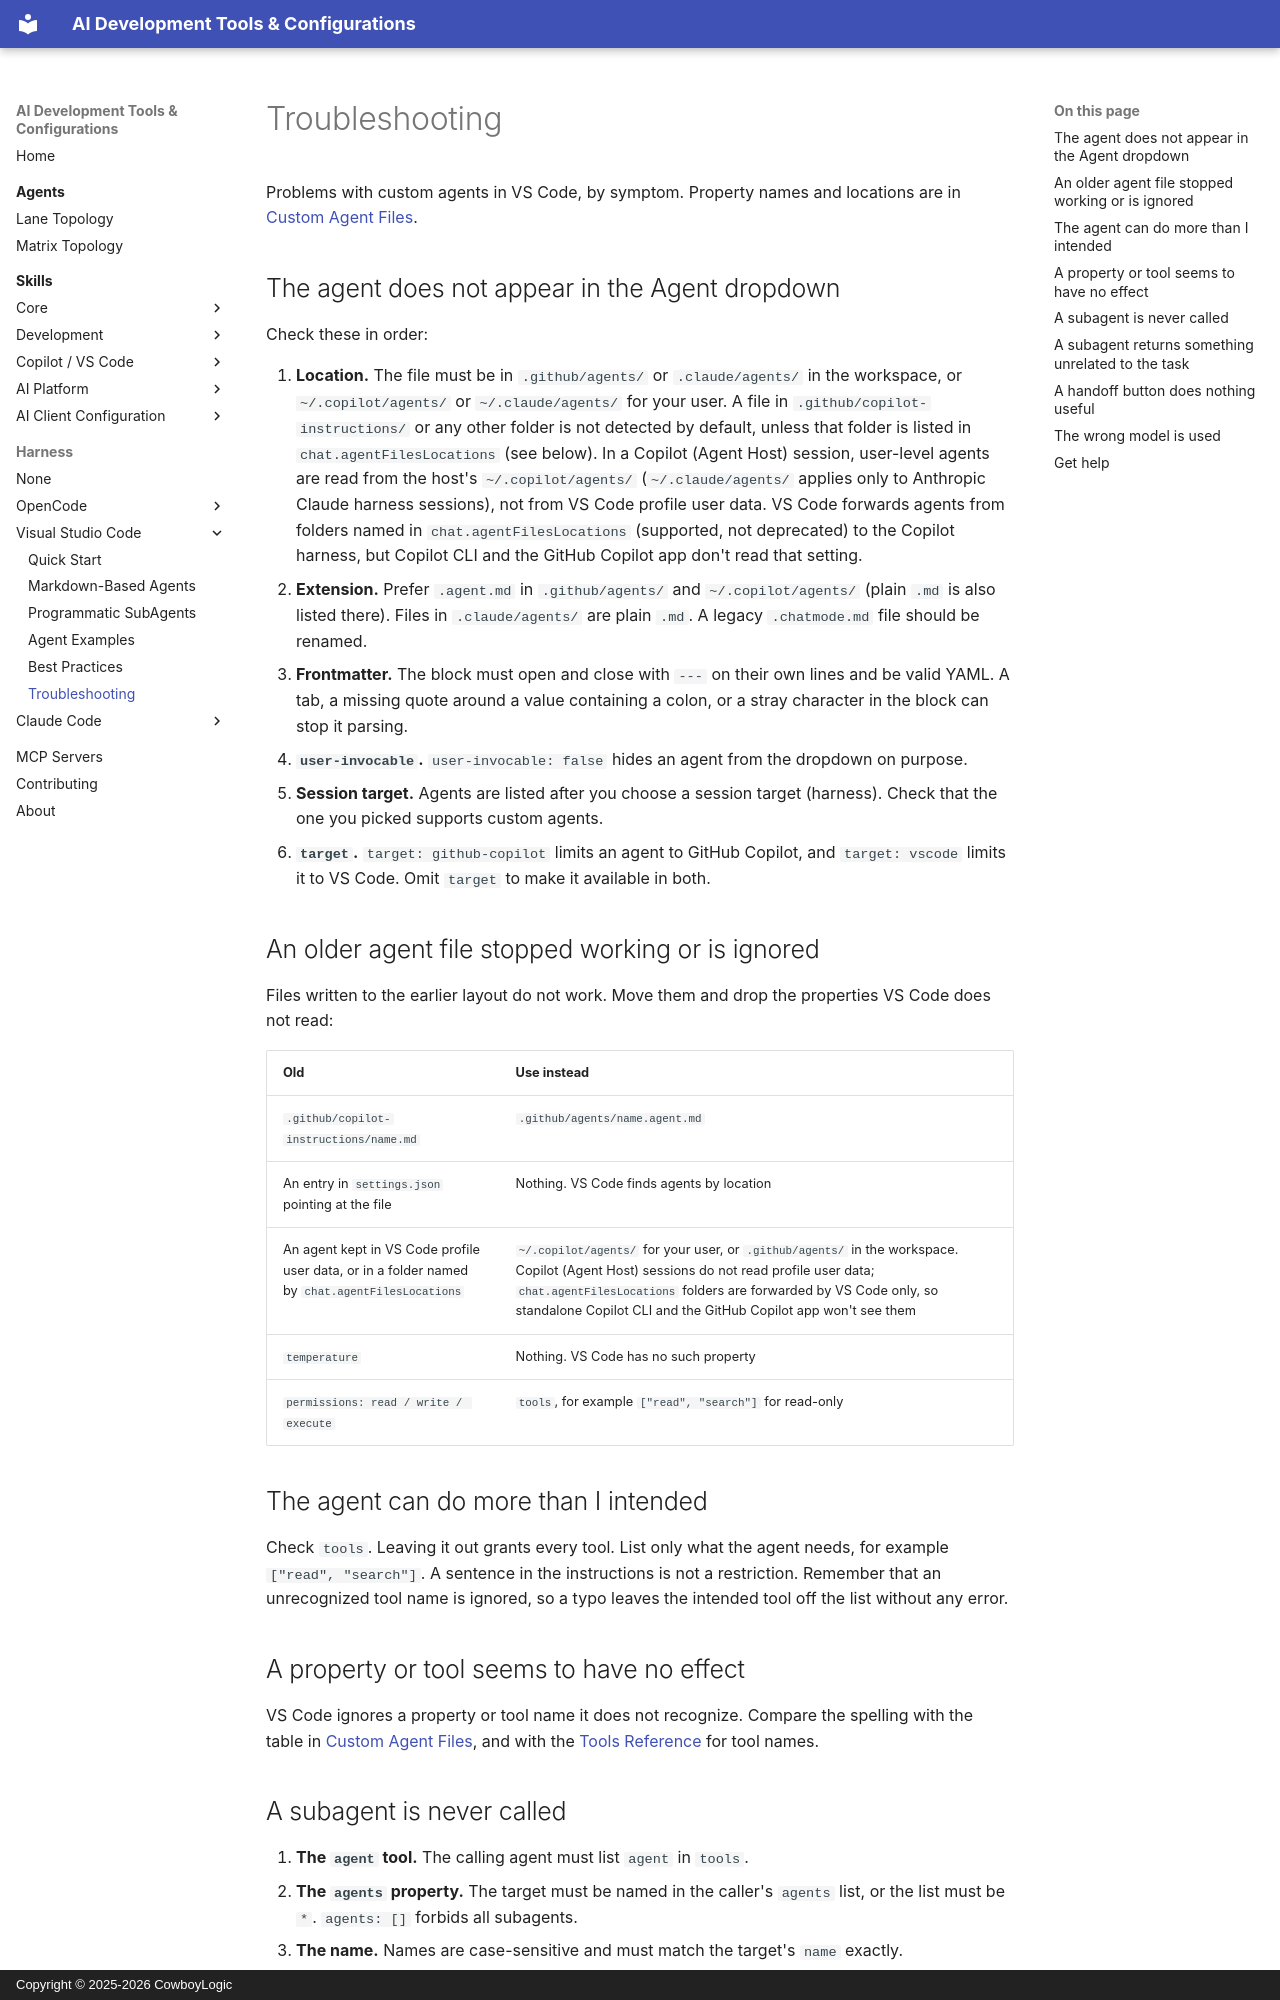

repository: CowboyLogic/ai-dev · page: harness/vscode/troubleshooting/index.html · generator: mkdocs · copyright: Copyright © 2025-2026 CowboyLogic

# Troubleshooting

Problems with custom agents in VS Code, by symptom. Property names and locations are in
[Custom Agent Files](markdown-agents.md).

## The agent does not appear in the Agent dropdown

Check these in order:

1. **Location.** The file must be in `.github/agents/` or `.claude/agents/` in the workspace, or
   `~/.copilot/agents/` or `~/.claude/agents/` for your user. A file in `.github/copilot-instructions/` or any
   other folder is not detected by default, unless that folder is listed in `chat.agentFilesLocations` (see below). In a Copilot (Agent Host) session, user-level agents are read from the host's
   `~/.copilot/agents/` (`~/.claude/agents/` applies only to Anthropic Claude harness sessions), not from VS Code profile user data. VS Code forwards agents from folders named in
   `chat.agentFilesLocations` (supported, not deprecated) to the Copilot harness, but Copilot CLI and the GitHub Copilot app don't read that setting.
2. **Extension.** Prefer `.agent.md` in `.github/agents/` and `~/.copilot/agents/` (plain `.md` is also listed there). Files in `.claude/agents/` are plain `.md`. A legacy `.chatmode.md` file should be renamed.
3. **Frontmatter.** The block must open and close with `---` on their own lines and be valid YAML. A tab, a
   missing quote around a value containing a colon, or a stray character in the block can stop it parsing.
4. **`user-invocable`.** `user-invocable: false` hides an agent from the dropdown on purpose.
5. **Session target.** Agents are listed after you choose a session target (harness). Check that the one you
   picked supports custom agents.
6. **`target`.** `target: github-copilot` limits an agent to GitHub Copilot, and `target: vscode` limits it to
   VS Code. Omit `target` to make it available in both.

## An older agent file stopped working or is ignored

Files written to the earlier layout do not work. Move them and drop the properties VS Code does not read:

| Old | Use instead |
|---|---|
| `.github/copilot-instructions/name.md` | `.github/agents/name.agent.md` |
| An entry in `settings.json` pointing at the file | Nothing. VS Code finds agents by location |
| An agent kept in VS Code profile user data, or in a folder named by `chat.agentFilesLocations` | `~/.copilot/agents/` for your user, or `.github/agents/` in the workspace. Copilot (Agent Host) sessions do not read profile user data; `chat.agentFilesLocations` folders are forwarded by VS Code only, so standalone Copilot CLI and the GitHub Copilot app won't see them |
| `temperature` | Nothing. VS Code has no such property |
| `permissions: read / write / execute` | `tools`, for example `["read", "search"]` for read-only |

## The agent can do more than I intended

Check `tools`. Leaving it out grants every tool. List only what the agent needs, for example `["read", "search"]`. A
sentence in the instructions is not a restriction. Remember that an unrecognized tool name is ignored, so a
typo leaves the intended tool off the list without any error.

## A property or tool seems to have no effect

VS Code ignores a property or tool name it does not recognize. Compare the spelling with the table in
[Custom Agent Files](markdown-agents.md), and with the
[Tools Reference](https://github.com/CowboyLogic/ai-dev/blob/main/skills/agent-creator-copilot/references/tools-reference.md)
for tool names.
